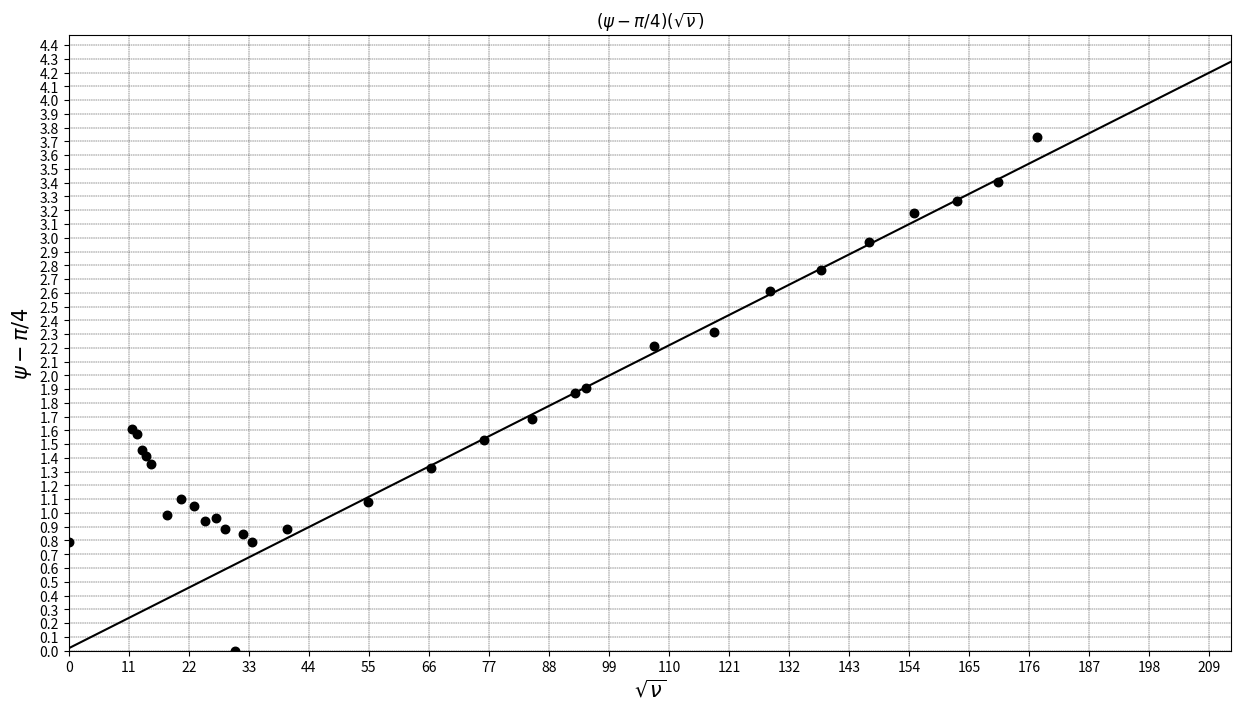

Reproduce this figure in Python. (Note: this script raises an exception after producing the figure.)
import scipy.interpolate as inter
import numpy as np
import pandas as pd
import pylab as plt
from matplotlib.patches import FancyArrowPatch
import math

mnk_fmt = {
        '$\overline{x}$' : "{:.2e}",
        '$\sigma_x^2$'   : "{:.2e}",
        '$\overline{y}$' : "{:.2f}",
        '$\sigma_y^2$'   : "{:.2e}",
        '$r_{xy}$'       : "{:.2e}",
        '$a$'            : "{:.2f}",
        '$\Delta a$'     : "{:.2f}",
        '$b$'            : "{:.2f}",
        '$\Delta b$'     : "{:.2f}",
}

def least_sq(x, y):
        sx = (x**2).mean() - (x.mean())**2
        sy = (y**2).mean() - (y.mean())**2
        rxy = (y*x).mean() - (y.mean() * x.mean())
        a = rxy / sx
        da = (1/(len(x) - 2) * (sy/sx - a**2))**(0.5)
        b = y.mean() - a * x.mean()
        db = da*(sx + (x.mean())**2)**(1/2)
        dat = pd.DataFrame({
                '$\overline{x}$' : [x.mean()],
                '$\sigma_x^2$'   : [sx],
                '$\overline{y}$' : [y.mean()],
                '$\sigma_y^2$'   : [sy],
                '$r_{xy}$'       : [rxy],
                '$a$'            : [a],
                '$\Delta a$'     : [da],
                '$b$'            : [b],
                '$\Delta b$'     : [db],
        })
        return dat, [x.mean(), sx, y.mean(), sy, rxy, a, da, b, db]


def lin_plot(x, y, color, marker = '.', start=0, end=-1):
        coeffs = np.polyfit(x[start:end], y[start:end], 1)

        equ = lambda x: coeffs[0] * x + coeffs[1]
        
        plt.scatter(x, y, marker=marker, color = color, s=150)
        
        x_space = np.linspace(min(x)/5 - 100, max(x[start:end])*2, 100)    
        plt.plot(x_space, equ(x_space), color = color)

        return coeffs[0], coeffs[1] # k, b

y1 = np.array([1.612133072,1.570796327,1.458596589,1.413716694,1.356596828,0.9817477042,1.099557429,1.047197551,0.9424777961,0.9599310886,0.8867398619,0,0.8435758051,0.7853981634,0.7853981634,0.8867398619,1.07763934,1.327052069,1.533396414,1.682996064,1.868705975,1.90739554,2.213394824,2.313740535,2.609548736,2.763437982,2.970853922,3.178992566,3.26560289,3.403392041,3.730641276])
x1 = np.array([11.61895004,12.5499004,13.41640786,14.23024947,15,18.02775638,20.61552813,22.91287847,25,26.92582404,28.72281323,30.41381265,32.01562119,0,33.54101966,40,54.77225575,66.33249581,76.15773106,84.85281374,92.73618495,94.86832981,107.2380529,118.3215957,128.4523258,137.8404875,146.628783,154.9193338,162.788206,170.2938637,177.4823935])

plt.figure(figsize = (15,8))

plt.grid(color = 'black', linestyle = '--', linewidth = 0.3)

plt.title("$(ψ - π/4)(\sqrt{ν})$")
plt.ylabel("$ψ - π/4$", fontsize=15)
plt.xlabel("$\sqrt{ν}$", fontsize=15)

plt.yticks(np.arange(-10, max(y1)*1.2, step=round(((max(y1) - min(y1))/len(y1)), 1)))
plt.xticks(np.arange(0, max(x1)*1.2, step=round(((max(x1) - min(x1))/len(x1)*2), 0)))

plt.ylim(0.7*min(y1), max(y1)*1.2)
plt.xlim(0, max(x1)*1.2)

k, b = lin_plot(x1, y1, 'black', start=15)
# plt.text(x=20, y=100, s="$δν = 1/T$", fontsize=17)

df, dat = least_sq(x1, y1)
latex = df.style.hide(level=0, axis=0).format(mnk_fmt).to_latex()
print(latex)

plt.savefig("gr3.png")
# plt.show()

mu0 = 4 * math.pi * 10**(-7)
D = 45 * 10**(-3)
h = 1.5 * 10**(-3)
a = D / 2 - h
sigma = k**2 / (math.pi * h**2 * mu0)

print(f"k={k} b={b} sigma={sigma/10**(7)} *10^(7)")